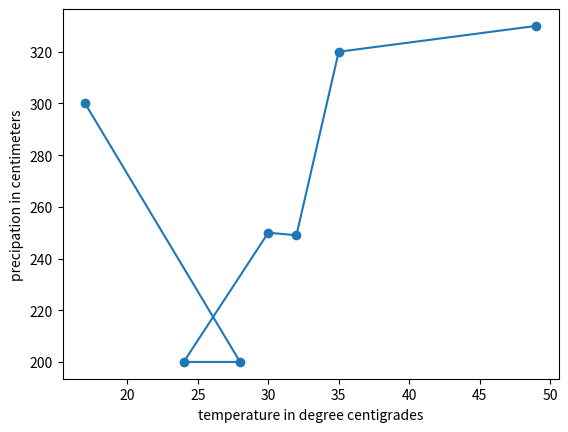

The matplotlib source for this figure:
import matplotlib.pyplot as plt

temperature=[17,28,24,30,32,35,49]
precipitation=[300,200,200,250,249,320,330]

plt.xlabel('temperature in degree centigrades')
plt.ylabel('precipation in centimeters')

plt.scatter(temperature,precipitation)
plt.show()

plt.xlabel('temperature in degree centigrades')
plt.ylabel('precipation in centimeters')

plt.plot(temperature,precipitation)
plt.show()